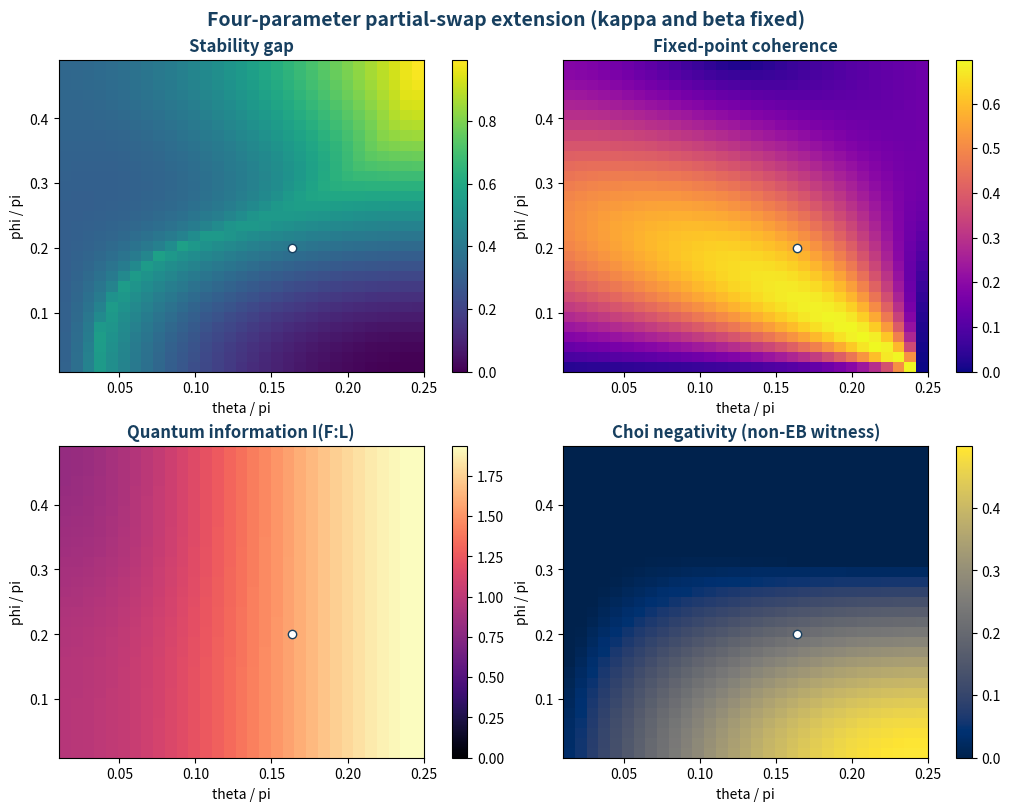

Reproduce this figure in Python. (Note: this script raises an exception after producing the figure.)

import numpy as np
from scipy.linalg import expm
import matplotlib.pyplot as plt

I=np.eye(2,dtype=complex); X=np.array([[0,1],[1,0]],complex); Y=np.array([[0,-1j],[1j,0]],complex); Z=np.diag([1,-1]); P0=np.diag([1,0]); P1=np.diag([0,1]); PA=[X,Y,Z]
def ry(a): return expm(-1j*a*Y/2)
anc=np.zeros((4,4),complex); anc[0,0]=1
SW=np.zeros((8,8),complex)
for m in range(2):
 for f in range(2):
  for l in range(2): SW[(l*2+f)*2+m,(m*2+f)*2+l]=1

def ptr(r,keep):
 dims=[2,2,2]; n=3; arr=r.reshape(dims+dims)
 for j in sorted([i for i in range(n) if i not in keep],reverse=True): arr=np.trace(arr,axis1=j,axis2=j+arr.ndim//2)
 d=2**len(keep); return arr.reshape(d,d)
def entropy(r):
 e=np.linalg.eigvalsh((r+r.conj().T)/2); e=e[e>1e-12]; return float(-(e*np.log2(e)).sum())
def unitary(th,k,ph,b):
 UW=np.kron(P0,np.kron(ry(np.pi-2*th),I))+np.kron(P1,np.kron(ry(2*th),I))
 Uw=expm(-1j*k/2*np.kron(I,np.kron(Z,Y)))
 Uf=np.cos(ph)*np.eye(8)-1j*np.sin(ph)*SW
 R=np.kron(ry(b),np.kron(I,I))
 return R@Uf@Uw@UW

def app(r,par,joint=False):
 U=unitary(*par); q=U@np.kron(r,anc)@U.conj().T
 return q if joint else ptr(q,[0])
def bl(r): return np.array([np.trace(r@p).real for p in PA])
def affine(par):
 c=bl(app(I/2,par)); A=np.zeros((3,3))
 for j,p in enumerate(PA): A[:,j]=(bl(app((I+p)/2,par))-bl(app((I-p)/2,par)))/2
 return A,c
def fixed(par):
 A,c=affine(par); v=np.linalg.solve(np.eye(3)-A,c); r=(I+sum(v[j]*PA[j] for j in range(3)))/2; return r,A,c,np.linalg.eigvals(A)
def choi(par):
 # normalized Choi: sum |i><j| tensor Phi(|i><j|)/2
 J=np.zeros((4,4),complex)
 for i in range(2):
  for j in range(2):
   E=np.zeros((2,2),complex); E[i,j]=1
   J += np.kron(E,app(E,par))/2
 return J
def pt_first(J): return J.reshape(2,2,2,2).transpose(2,1,0,3).reshape(4,4)
def negativity_choi(par):
 e=np.linalg.eigvalsh((pt_first(choi(par))+pt_first(choi(par)).conj().T)/2)
 return float(-e[e<0].sum()), e
def info(par,rho):
 th,k,ph,b=par
 UW=np.kron(P0,np.kron(ry(np.pi-2*th),I))+np.kron(P1,np.kron(ry(2*th),I))
 Uw=expm(-1j*k/2*np.kron(I,np.kron(Z,Y)))
 q=Uw@UW@np.kron(rho,anc)@UW.conj().T@Uw.conj().T
 fl=ptr(q,[1,2]); f=ptr(q,[1]); l=ptr(q,[2]); return entropy(f)+entropy(l)-entropy(fl)
def metrics(par):
 r,A,c,e=fixed(par); neg,_=negativity_choi(par); return {'rho':r,'v':bl(r),'A':A,'c':c,'ev':e,'gap':1-max(abs(e)),'coh':2*abs(r[0,1]),'pur':np.trace(r@r).real,'neg':neg,'info':info(par,r)}

# no-go check theta=0 across partial swaps
rng=np.random.default_rng(12); maxneg=0
for _ in range(200):
 par=(0,rng.uniform(0,np.pi/2),rng.uniform(0,np.pi/2),rng.uniform(0,np.pi/2))
 maxneg=max(maxneg,negativity_choi(par)[0])
print('theta0 max choi negativity',maxneg)
# search 4-param family
best=[]
for _ in range(1200):
 par=(rng.uniform(.03,.24)*np.pi,rng.uniform(.03,.45)*np.pi,rng.uniform(.03,.47)*np.pi,rng.uniform(.02,.45)*np.pi)
 try: m=metrics(par)
 except np.linalg.LinAlgError: continue
 if m['gap']>.03 and m['coh']>.08 and m['info']>.01 and m['neg']>1e-4:
  score=m['gap']*m['coh']*m['info']*np.sqrt(m['neg']); best.append((score,par,m))
best.sort(key=lambda z:z[0],reverse=True)
for s0,par,m in best[:5]: print('BEST',s0,'par/pi',np.array(par)/np.pi,'gap',m['gap'],'coh',m['coh'],'info',m['info'],'neg',m['neg'],'v',m['v'],'ev',m['ev'])
par0=best[0][1]; m0=best[0][2]
# 2D local maps theta,phi keeping k,b
ths=np.linspace(.01,.25,31)*np.pi; phs=np.linspace(.01,.49,31)*np.pi
Ds=[np.full((31,31),np.nan) for _ in range(4)]
for iy,ph in enumerate(phs):
 for ix,th in enumerate(ths):
  try:
   m=metrics((th,par0[1],ph,par0[3])); vals=[m['gap'],m['coh'],m['info'],m['neg']]
   for D,v in zip(Ds,vals): D[iy,ix]=v
  except: pass
fig,axs=plt.subplots(2,2,figsize=(10,8),constrained_layout=True)
titles=['Stability gap','Fixed-point coherence','Quantum information I(F:L)','Choi negativity (non-EB witness)']; cm=['viridis','plasma','magma','cividis']
for ax,D,t,cmap in zip(axs.flat,Ds,titles,cm):
 im=ax.imshow(D,origin='lower',extent=[.01,.25,.01,.49],aspect='auto',cmap=cmap,vmin=0)
 ax.plot([par0[0]/np.pi],[par0[2]/np.pi],'wo',mec='#173F5F'); ax.set_xlabel('theta / pi'); ax.set_ylabel('phi / pi'); ax.set_title(t,fontweight='bold',color='#173F5F'); fig.colorbar(im,ax=ax,fraction=.046,pad=.04)
fig.suptitle('Four-parameter partial-swap extension (kappa and beta fixed)',fontweight='bold',fontsize=14,color='#173F5F')
fig.savefig('/mnt/data/nonEB_partial_swap_maps.png',dpi=220,bbox_inches='tight',facecolor='white')
np.savez('/mnt/data/nonEB_result.npz',par=par0,A=m0['A'],c=m0['c'],rho=m0['rho'],ev=m0['ev'],metrics=np.array([m0['gap'],m0['coh'],m0['info'],m0['neg'],m0['pur']]))

# ------------------------------------------------------------------------------
